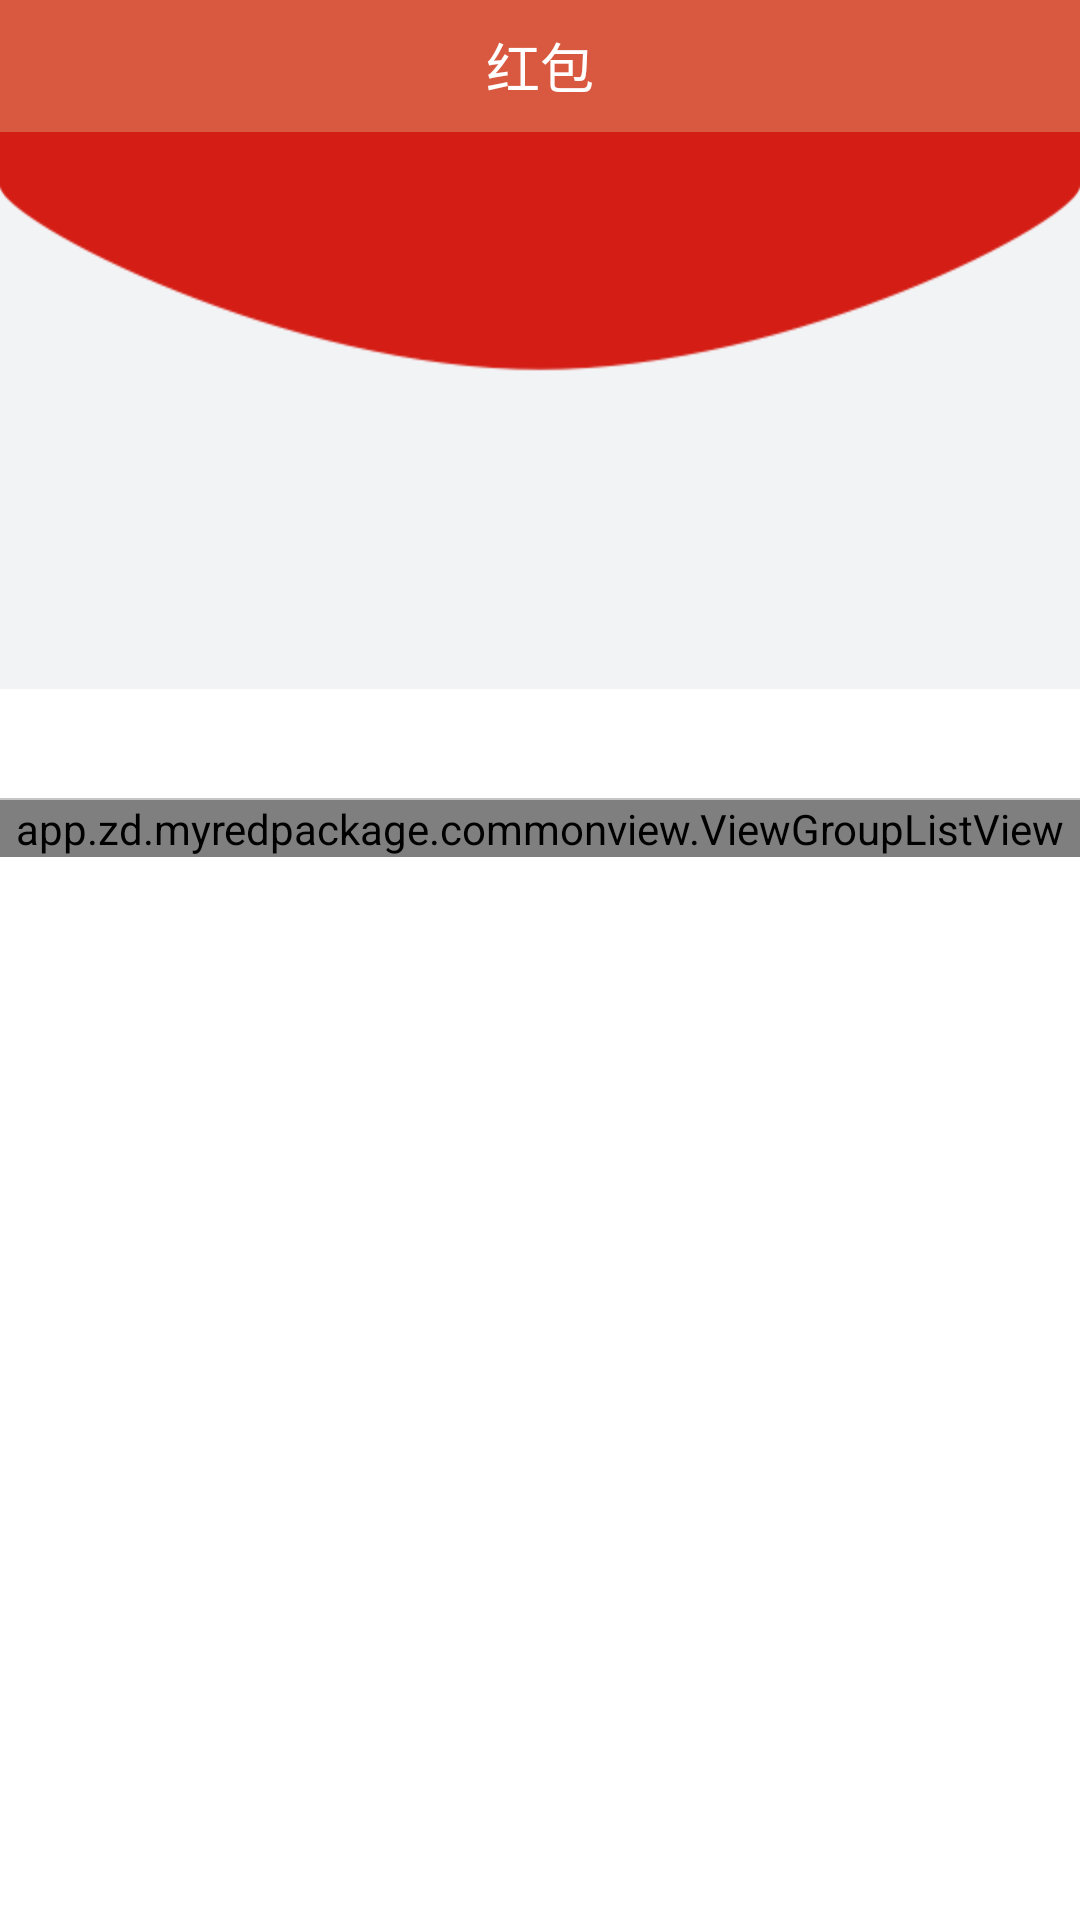

Write the Android layout XML for this screen, with the resource values it uses.
<!-- AndroidManifest.xml: application theme AppTheme -->
<!-- res/layout/activity_red_package_list.xml -->
<?xml version="1.0" encoding="utf-8"?>
<LinearLayout xmlns:android="http://schemas.android.com/apk/res/android"
    android:layout_width="match_parent"
    android:layout_height="match_parent"
    android:background="@android:color/transparent"
    android:orientation="vertical">

    <RelativeLayout
        android:layout_width="match_parent"
        android:layout_height="44dp"
        android:background="@color/red_d85940">

        <ImageView
            android:layout_width="wrap_content"
            android:layout_height="wrap_content"
            android:layout_centerVertical="true"
            android:layout_marginLeft="5dp"
            android:layout_marginRight="5dp"
            android:padding="5dp"
            android:src="@drawable/icon_topbar_back_white" />

        <TextView
            android:layout_width="match_parent"
            android:layout_height="match_parent"
            android:gravity="center"
            android:text="@string/red_package"
            android:textColor="@color/white"
            android:textSize="@dimen/ts_18" />

    </RelativeLayout>

    <ScrollView
        android:id="@+id/sv_red_package"
        android:layout_width="match_parent"
        android:layout_height="match_parent"
        android:background="@color/white"
        android:scrollbars="vertical">

        <LinearLayout
            android:layout_width="match_parent"
            android:layout_height="wrap_content"
            android:orientation="vertical">

            <RelativeLayout
                android:layout_width="match_parent"
                android:layout_height="wrap_content"
                android:background="@color/gray_f2f3f5"
                android:paddingBottom="20dp">

                <ImageView
                    android:layout_width="match_parent"
                    android:layout_height="80dp"
                    android:scaleType="fitXY"
                    android:src="@drawable/red_package_head" />

                <ImageView
                    android:id="@+id/ziv_user_head"
                    android:layout_width="65dp"
                    android:layout_height="65dp"
                    android:layout_centerHorizontal="true"
                    android:layout_marginTop="40dp"
                    android:scaleType="centerCrop"
                    android:src="@drawable/img_user_head_default" />

                <TextView
                    android:id="@+id/tv_user_name"
                    android:layout_width="wrap_content"
                    android:layout_height="wrap_content"
                    android:layout_below="@+id/ziv_user_head"
                    android:layout_centerHorizontal="true"
                    android:layout_marginTop="5dp"
                    android:textColor="@color/gray_333333"
                    android:textSize="@dimen/ts_16" />

                <TextView
                    android:id="@+id/tv_describe"
                    android:layout_width="wrap_content"
                    android:layout_height="wrap_content"
                    android:layout_below="@+id/tv_user_name"
                    android:layout_centerHorizontal="true"
                    android:layout_marginTop="15dp"
                    android:textColor="@color/gray_333333"
                    android:textSize="@dimen/ts_14"
                    android:textStyle="bold" />

            </RelativeLayout>

            <TextView
                android:id="@+id/tv_red_package_result"
                android:layout_width="match_parent"
                android:layout_height="wrap_content"
                android:background="@color/white"
                android:padding="10dp"
                android:textColor="@color/gray_999999"
                android:textSize="@dimen/ts_12" />

            <View style="@style/horizontal_driver_style" />

            <app.zd.myredpackage.commonview.ViewGroupListView
                android:id="@+id/vglv_red_package"
                android:layout_width="match_parent"
                android:layout_height="0dp"
                android:layout_weight="1"
                android:orientation="vertical" />

        </LinearLayout>

    </ScrollView>

</LinearLayout>
<!-- resources referenced by this layout -->
<resources>
  <color name="gray_333333">#333333</color>
  <color name="gray_999999">#999999</color>
  <color name="gray_f2f3f5">#f2f3f5</color>
  <color name="red_d85940">#d85940</color>
  <color name="white">#ffffffff</color>
  <dimen name="ts_12">12sp</dimen>
  <dimen name="ts_14">14sp</dimen>
  <dimen name="ts_16">16sp</dimen>
  <dimen name="ts_18">18sp</dimen>
  <string name="red_package">红包</string>
  <style name="horizontal_driver_style">
          <item name="android:layout_width">match_parent</item>
          <item name="android:layout_height">@dimen/h_divider</item>
          <item name="android:background">@color/gray_c6c6c6</item>
      </style>
  <style name="AppTheme" parent="Theme.AppCompat.Light.DarkActionBar">
          
          <item name="colorPrimary">@color/colorPrimary</item>
          <item name="colorPrimaryDark">@color/colorPrimaryDark</item>
          <item name="colorAccent">@color/colorAccent</item>
      </style>
  <dimen name="h_divider">0.5dp</dimen>
  <color name="gray_c6c6c6">#c6c6c6</color>
  <color name="colorPrimary">#d85940</color>
  <color name="colorPrimaryDark">#d85940</color>
  <color name="colorAccent">#ea5f39</color>
</resources>
